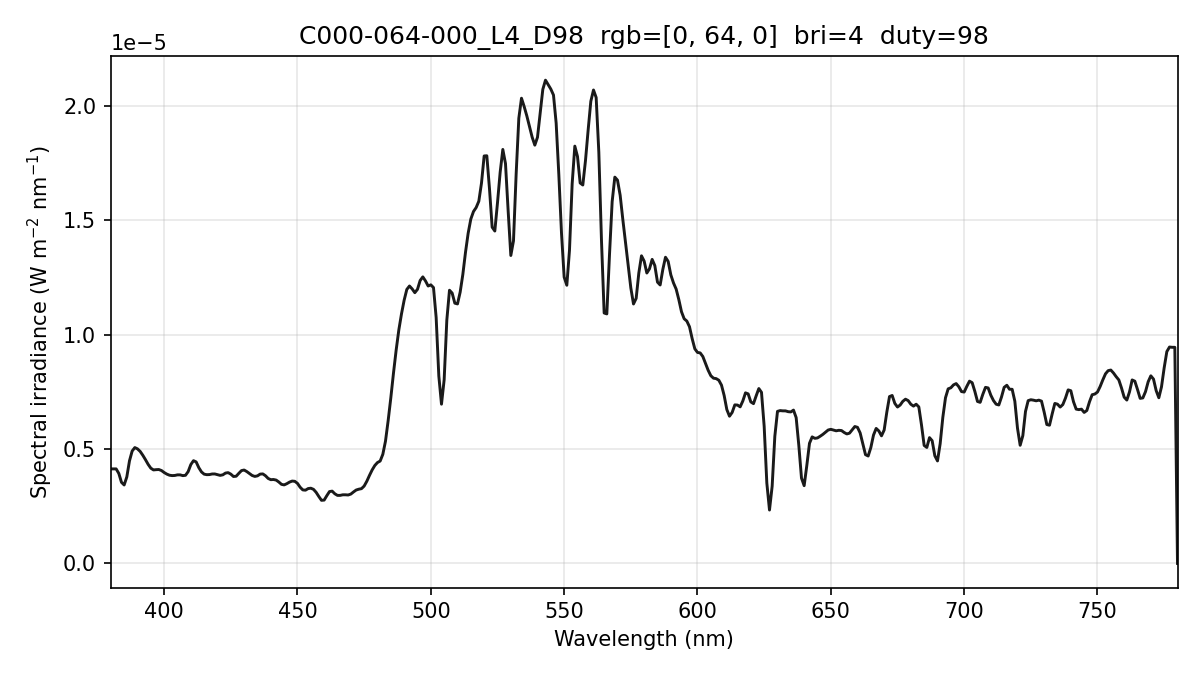

The table this chart was drawn from, first rows:
wavelength_nm, spectral_irradiance_W_m2_nm, spectral_irradiance_std_W_m2_nm, spectral_irradiance_uW_cm2_nm, photon_irradiance_photons_m2_s_nm
380, 4.13089183e-06, 1.92984741e-07, 4.13089183e-04, 7.90224859e+12
381, 4.13089199e-06, 1.92984969e-07, 4.13089199e-04, 7.92304427e+12
382, 4.13089199e-06, 1.92984969e-07, 4.13089199e-04, 7.94383966e+12
383, 3.93152035e-06, 2.13787346e-07, 3.93152035e-04, 7.58023325e+12
384, 3.54449195e-06, 2.72501413e-07, 3.54449195e-04, 6.85186009e+12
385, 3.42793445e-06, 2.99838337e-07, 3.42793445e-04, 6.64379931e+12
386, 3.78121948e-06, 2.46879779e-07, 3.78121948e-04, 7.34754846e+12
387, 4.48291889e-06, 1.34557238e-07, 4.48291889e-04, 8.73363652e+12
388, 4.91003583e-06, 8.27177516e-08, 4.91003583e-04, 9.59046478e+12
389, 5.06257002e-06, 1.07412277e-07, 5.06257002e-04, 9.91388579e+12
390, 5.00679171e-06, 1.00767226e-07, 5.00679171e-04, 9.82986151e+12
391, 4.89517022e-06, 3.26668023e-08, 4.89517022e-04, 9.63535728e+12
392, 4.72586912e-06, 2.11755677e-07, 4.72586912e-04, 9.32590581e+12
393, 4.53270196e-06, 3.39312978e-07, 4.53270196e-04, 8.96753296e+12
394, 4.32806835e-06, 3.76484582e-07, 4.32806835e-04, 8.58447222e+12
395, 4.16234198e-06, 3.15635775e-07, 4.16234198e-04, 8.27671731e+12
396, 4.08548225e-06, 2.16115810e-07, 4.08548225e-04, 8.14445038e+12
397, 4.09748933e-06, 9.31252474e-08, 4.09748933e-04, 8.18901385e+12
398, 4.10321029e-06, 1.03504164e-07, 4.10321029e-04, 8.22110348e+12
399, 4.05913219e-06, 1.65084154e-07, 4.05913219e-04, 8.15322370e+12
400, 3.97217025e-06, 2.05968830e-07, 3.97217025e-04, 7.99854723e+12
401, 3.90298882e-06, 2.46561372e-07, 3.90298882e-04, 7.87888837e+12
402, 3.85476959e-06, 2.86173376e-07, 3.85476959e-04, 7.80095451e+12
403, 3.83768347e-06, 3.09330116e-07, 3.83768347e-04, 7.78569642e+12
404, 3.84407716e-06, 3.35953462e-07, 3.84407716e-04, 7.81801913e+12
405, 3.86989326e-06, 3.97973357e-07, 3.86989326e-04, 7.89000499e+12
406, 3.86942535e-06, 4.16295331e-07, 3.86942535e-04, 7.90853013e+12
407, 3.83627888e-06, 3.79465816e-07, 3.83627888e-04, 7.86009595e+12
408, 3.85054263e-06, 3.15316617e-07, 3.85054263e-04, 7.90870482e+12
409, 4.01134300e-06, 2.67378124e-07, 4.01134300e-04, 8.25916942e+12
410, 4.31868015e-06, 2.01550125e-07, 4.31868015e-04, 8.91370311e+12
411, 4.48982185e-06, 1.26025042e-07, 4.48982185e-04, 9.28953977e+12
412, 4.43568003e-06, 7.53020667e-08, 4.43568003e-04, 9.19984889e+12
413, 4.18373306e-06, 1.16982991e-07, 4.18373306e-04, 8.69835816e+12
414, 3.99897861e-06, 1.62631044e-07, 3.99897861e-04, 8.33436833e+12
415, 3.89999974e-06, 1.59079537e-07, 3.89999974e-04, 8.14771712e+12
416, 3.87829961e-06, 1.06919630e-07, 3.87829961e-04, 8.12190593e+12
417, 3.88269864e-06, 4.28193637e-08, 3.88269864e-04, 8.15066430e+12
418, 3.90872274e-06, 6.78306574e-08, 3.90872274e-04, 8.22497174e+12
419, 3.90950288e-06, 1.38945645e-07, 3.90950288e-04, 8.24629425e+12
420, 3.87791917e-06, 1.89819243e-07, 3.87791917e-04, 8.19919679e+12
421, 3.84796007e-06, 2.31981749e-07, 3.84796007e-04, 8.15522449e+12
422, 3.87132137e-06, 2.89607481e-07, 3.87132137e-04, 8.22422424e+12
423, 3.94800298e-06, 3.62328494e-07, 3.94800298e-04, 8.40700114e+12
424, 3.96683711e-06, 3.42781095e-07, 3.96683711e-04, 8.46707666e+12
425, 3.90174449e-06, 2.25792724e-07, 3.90174449e-04, 8.34778055e+12
426, 3.79877615e-06, 9.90335755e-08, 3.79877615e-04, 8.14660331e+12
427, 3.80965811e-06, 1.16314075e-07, 3.80965811e-04, 8.18911831e+12
428, 3.93666234e-06, 8.99350538e-08, 3.93666234e-04, 8.48194012e+12
429, 4.05617121e-06, 4.98028965e-08, 4.05617121e-04, 8.75985339e+12
430, 4.08160205e-06, 9.53117703e-08, 4.08160205e-04, 8.83532202e+12
431, 4.01294837e-06, 1.98496275e-07, 4.01294837e-04, 8.70691109e+12
432, 3.92775548e-06, 2.60046947e-07, 3.92775548e-04, 8.54184050e+12
433, 3.84253458e-06, 2.70224392e-07, 3.84253458e-04, 8.37585110e+12
434, 3.80210222e-06, 2.19108551e-07, 3.80210222e-04, 8.30685798e+12
435, 3.82629867e-06, 1.33714704e-07, 3.82629867e-04, 8.37898459e+12
436, 3.90310469e-06, 4.79207984e-08, 3.90310469e-04, 8.56682622e+12
437, 3.91154092e-06, 6.79538029e-08, 3.91154092e-04, 8.60503384e+12
438, 3.83178758e-06, 5.63287003e-08, 3.83178758e-04, 8.44887341e+12
439, 3.71349145e-06, 2.58907973e-08, 3.71349145e-04, 8.20673134e+12
... 341 more rows
